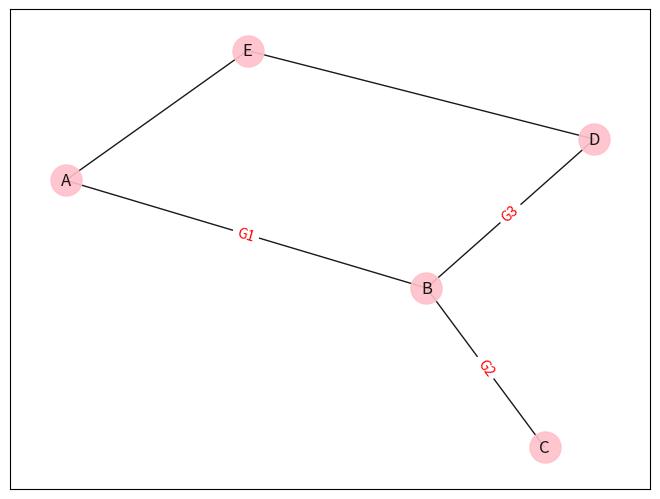

Source code (Python):
#https://stackoverflow.com/questions/47094949/labeling-edges-in-networkx

import networkx as nx
import matplotlib.pyplot as plt

# Edges of my graph ( node to node )
edges=[['A','B'],['B','C'],['B','D'] , ['D' , 'E'] , ['E', 'A']]

# Creating a graph G
G=nx.Graph()

# Adding Edges
G.add_edges_from(edges)

#
pos = nx.spring_layout(G)

# Opening a figure
plt.figure()

# details of drawing
nx.draw(G,pos,edge_color='black',width=1,linewidths=1,\
node_size=500,node_color='pink',alpha=0.9,\
labels={node:node for node in G.nodes()})


nx.draw_networkx_edge_labels(G,pos,edge_labels={('A','B'):'G1',\
('B','C'):'G2',('B','D'):'G3'},font_color='red')
plt.axis('on')

#print( G.get_edge_data('B' , 'D'))

plt.show()
